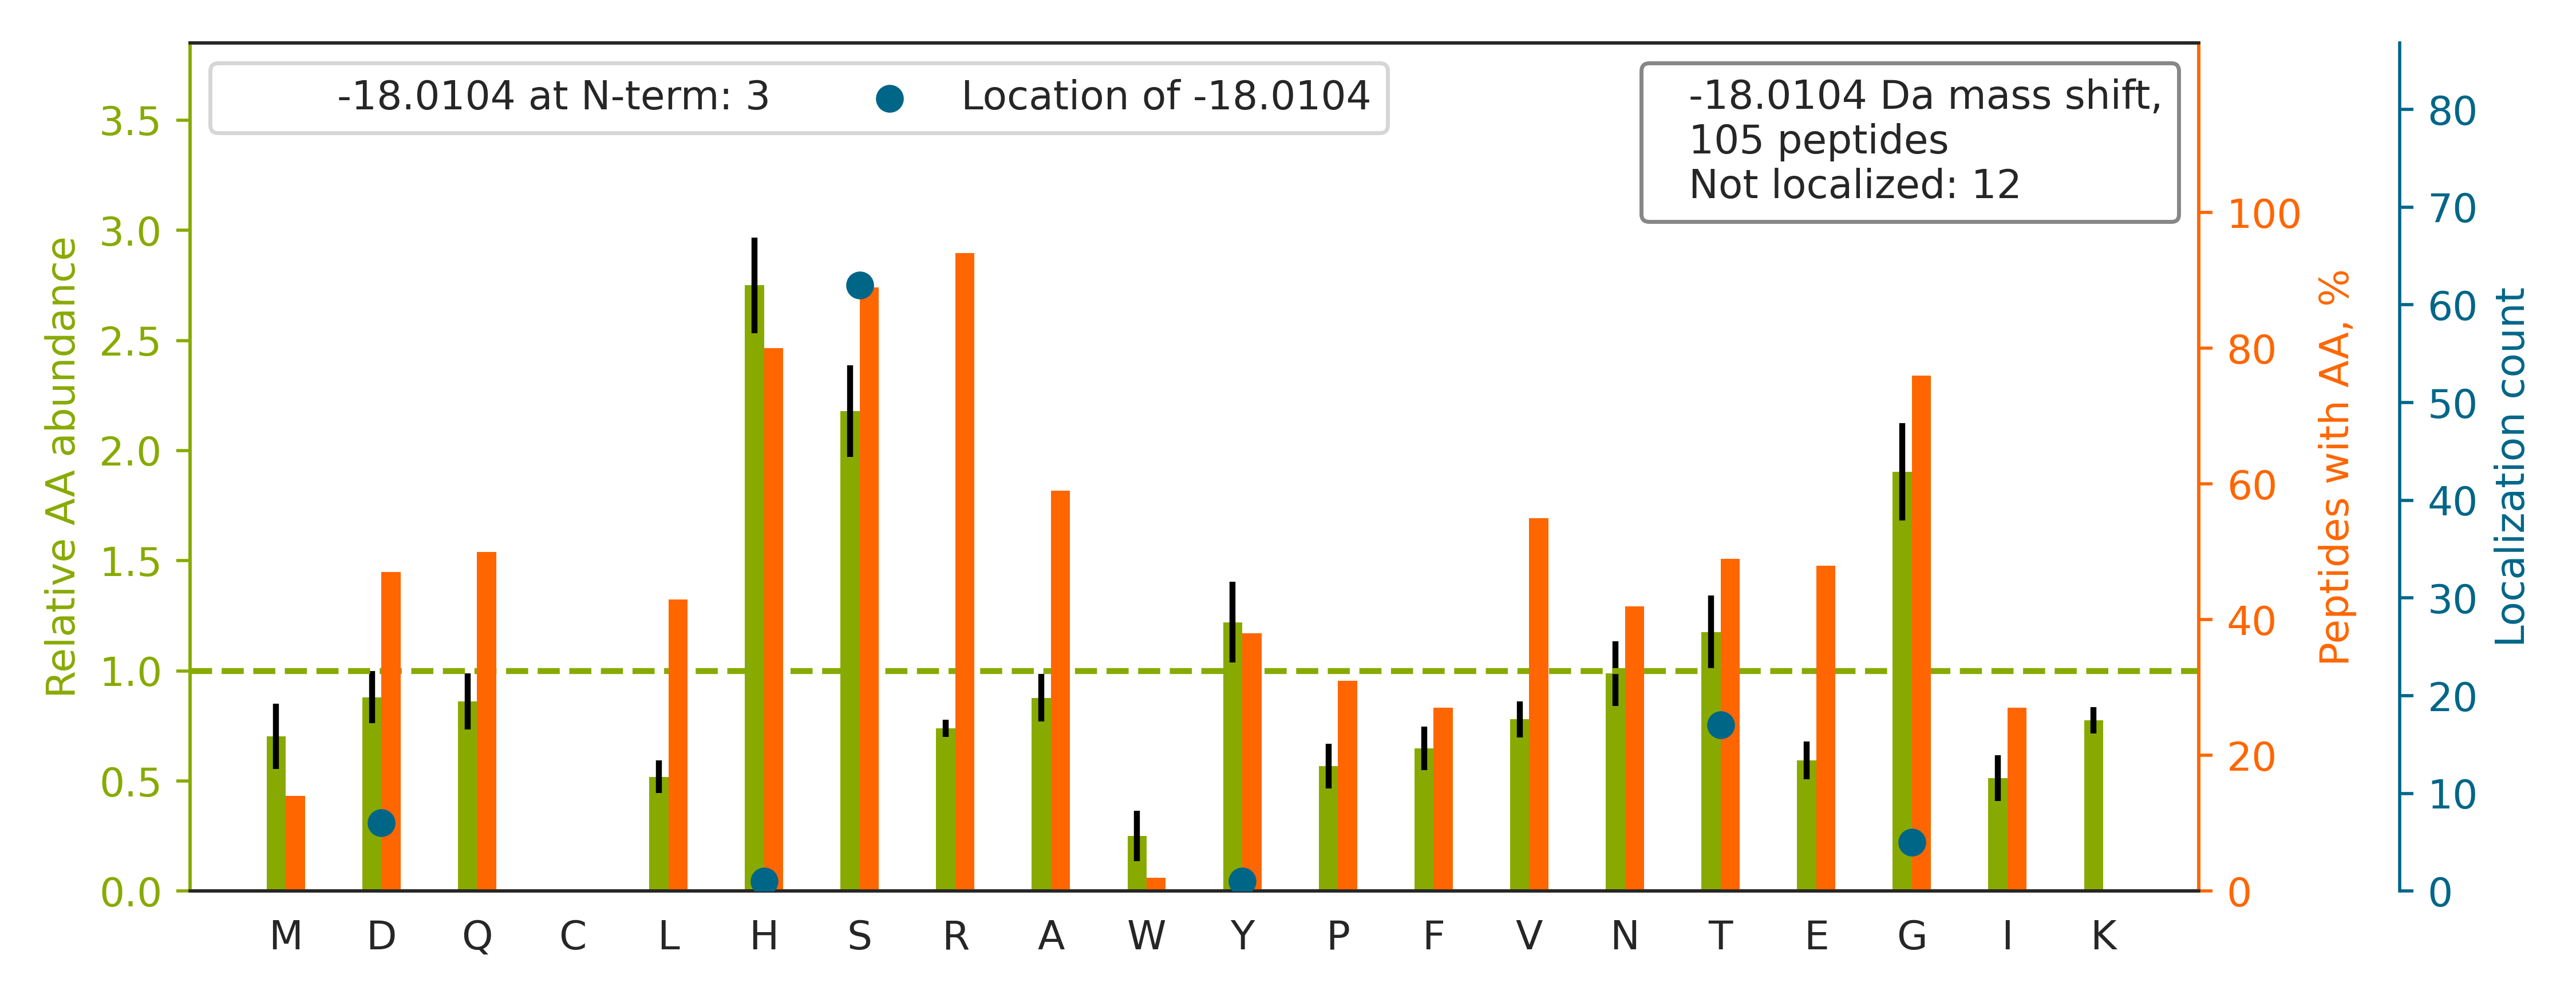

The data file committed next to this chart (first rows):
top isoform	localization score	spectrum
R.AEDGSVIDYELIDQDAR.D		Exp1_Rep1_Frac1.29419.29419.2
K.LGLGIDEDEVAAEEPNAAVPDEIPPLEGDEDAS[-18]…	0.2693	Exp1_Rep1_Frac1.33217.33217.3
R.TTGIVMDSGDGVTHTVPIYEGYALPHAILR.L		Exp1_Rep1_Frac6.30454.30454.4
K.SLAGSSGPGASSG[-18]TSGDHGELVVR.I	0.3276	Exp1_Rep1_Frac7.15263.15263.3
R.APPQTHLPSGASSGTGSAS[-18]ATHGGGSPPGTR.G	0.02178	Exp1_Rep1_Frac8.10280.10280.4
R.GSYGSGGSSYGSGGGSYGSGGGGGGHGSYGSGSSS[-1…	0.07607	Exp1_Rep1_Frac8.10888.10888.3
R.GNFGG[-18]SFAGSFGGAGGHAPGVAR.K	0.5846	Exp1_Rep1_Frac8.21528.21528.3
K.LTTPTYGDLNHLVSATMSGVTTS[-18]LR.F	0.9275	Exp1_Rep1_Frac8.32741.32741.3
R.SGQSSYGQHS[-18]SGSSQSSGYGQHGSR.Q	0.3143	Exp1_Rep1_Frac8.4748.4748.4
K.HNDDEQYAWESS[-18]AGGSFTVR.T	0.8848	Exp1_Rep1_Frac4.22977.22977.3
R.NS[-18]NLVGAAHEELQQSR.I	1	Exp1_Rep1_Frac5.15870.15870.3
R.FS[-18]SSSGYGGGSSR.V	0.9873	Exp1_Rep1_Frac8.12898.12898.2
R.YHTSQS[-18]GDEMTSLSEYVSR.M	0.9111	Exp1_Rep1_Frac6.22055.22055.3
K.HTAMVS[-18]WGGVSIPNSPFR.V	0.9991	Exp1_Rep1_Frac8.28953.28953.3
K.LVQDVANNTNEEAGDGTTTATVLAR.S		Exp1_Rep1_Frac2.26118.26118.3
R.NLHQS[-18]GFSLSGAQIDDNIPR.R	0.9916	Exp1_Rep1_Frac7.23502.23502.3
K.EHASGSGAQS[-18]EAAGR.T	0.9114	Exp1_Rep1_Frac5.4257.4257.3
R.NLHYFNSDS[-18]FASHPNYPYSDEY.-	0.9424	Exp1_Rep1_Frac7.26006.26006.3
R.FQSSHHPT[-18]DITSLDQYVER.M	0.9336	Exp1_Rep1_Frac7.22392.22392.4
R.GDTPGHATPGHGGATS[-18]SAR.K	0.04268	Exp1_Rep1_Frac7.4855.4855.4
R.LNS[-18]HMNALHLGSQANR.L	0.9309	Exp1_Rep1_Frac8.14195.14195.4
K.HSGPNS[-18]ADSANDGFVR.L	0.9992	Exp1_Rep1_Frac4.10745.10745.3
K.GVVPLAGTNGETTTQGLDGLSER.C		Exp1_Rep1_Frac3.29004.29004.3
K.GEMMDLQHGS[-18]LFLR.T	0.9071	Exp1_Rep1_Frac7.28631.28631.3
R.SSS[-18]GSSSSYGQHGSGSR.Q	0.005589	Exp1_Rep1_Frac8.4303.4303.3
K.VDNDENEHQLS[-18]LR.T	0.9986	Exp1_Rep1_Frac3.17681.17681.3
K.HEVS[-18]ASTQSTPASSR.A	0.9999	Exp1_Rep1_Frac5.6504.6504.3
R.RAEDGSVIDYELIDQDAR.D		Exp1_Rep1_Frac1.24307.24307.3
K.D[-18]QQEAALVDMVNDGVEDLR.C	0.903	Exp1_Rep1_Frac1.32324.32324.3
R.DRDYSDHPS[-18]GGSYR.D	0.8381	Exp1_Rep1_Frac7.6908.6908.3
R.TS[-18]GQTSANAHSSR.S	0.8844	Exp1_Rep1_Frac8.3762.3762.3
R.H[-18]GSGSGHSSSYGQHGSGSGWSSSSGR.H	0.03436	Exp1_Rep1_Frac8.4512.4512.5
R.HGGGGGGFGGGGFGS[-18]R.S	0.8916	Exp1_Rep1_Frac8.9603.9603.3
K.DLYANTVLS[-18]GGTTMYPGIADR.M	0.8912	Exp1_Rep1_Frac7.30687.30687.3
R.GEQHGSS[-18]SGSSSSYGQHGSGSR.Q	0.007896	Exp1_Rep1_Frac8.3866.3866.4
K.LATPTYGDLNHLVS[-18]ATMSGVTTSLR.F	0.9828	Exp1_Rep1_Frac8.31553.31553.3
R.IMDPNIVGSEHYDVAR.G		Exp1_Rep1_Frac5.24360.24360.3
K.GLGTDEDTLIEILAS[-18]R.T	0.9973	Exp1_Rep1_Frac3.34233.34233.3
K.AHAT[-18]GAGPAGR.Y	0.9992	Exp1_Rep1_Frac7.4550.4550.2
R.QGVSY[-18]SVHAYTGQPSPR.G	0.006656	Exp1_Rep1_Frac8.14761.14761.3
R.QSLGHGQHGSG[-18]SGQSPSPSR.G	0.7568	Exp1_Rep1_Frac8.4670.4670.4
R.THYS[-18]NIEANESEEVR.Q	0.9869	Exp1_Rep1_Frac3.13847.13847.3
K.QEYDESGPS[-18]IVHR.K	0.9928	Exp1_Rep1_Frac3.19299.19299.3
K.SQIHDIVLVGGS[-18]TR.I	0.8899	Exp1_Rep1_Frac8.18629.18629.3
R.DAYS[-18]GGAVNLYHVR.E	0.9164	Exp1_Rep1_Frac6.19104.19104.3
R.GYS[-18]FTTTAER.E	0.9783	Exp1_Rep1_Frac7.18604.18604.2
K.DIVLVAYS[-18]ALGSHR.E	0.2884	Exp1_Rep1_Frac8.28697.28697.3
R.ELAEDGYSGVEVR.V		Exp1_Rep1_Frac1.21648.21648.2
K.YTPSGQAGAAASESLFVS[-18]NHAY.-	0.02201	Exp1_Rep1_Frac6.27453.27453.2
R.ENYS[-18]HHTQDDR.R	0.8569	Exp1_Rep1_Frac4.4463.4463.3
R.HADHSSLTLGS[-18]GSSTTR.L	0.8968	Exp1_Rep1_Frac8.7686.7686.4
R.SEQHGS[-18]SSGSSSSYGQHGSGSR.Q	0.0252	Exp1_Rep1_Frac8.3926.3926.4
K.NVINTFT[-18]QTAHSGR.C	0.8971	Exp1_Rep1_Frac8.16961.16961.3
K.GDRSEDFGVNEDLADSD[-18]AR.A	0.8369	Exp1_Rep1_Frac1.19890.19890.3
R.VT[-18]SHQNR.V	0.97	Exp1_Rep1_Frac8.3525.3525.2
K.STAGDTHLGGEDFD[-18]NR.M	0.07619	Exp1_Rep1_Frac1.14405.14405.3
K.DEVLEVLEDGR.Q		Exp1_Rep1_Frac1.31078.31078.2
K.GSYVSIHSS[-18]GFR.D	0.1043	Exp1_Rep1_Frac8.14776.14776.3
K.DYEEVGVDS[-18]VEGEGEEEGEEY.-	0.8054	Exp1_Rep1_Frac1.29919.29919.3
K.TVEAEAAHGT[-18]VTR.H	0.9071	Exp1_Rep1_Frac4.10054.10054.3
... 45 more rows
